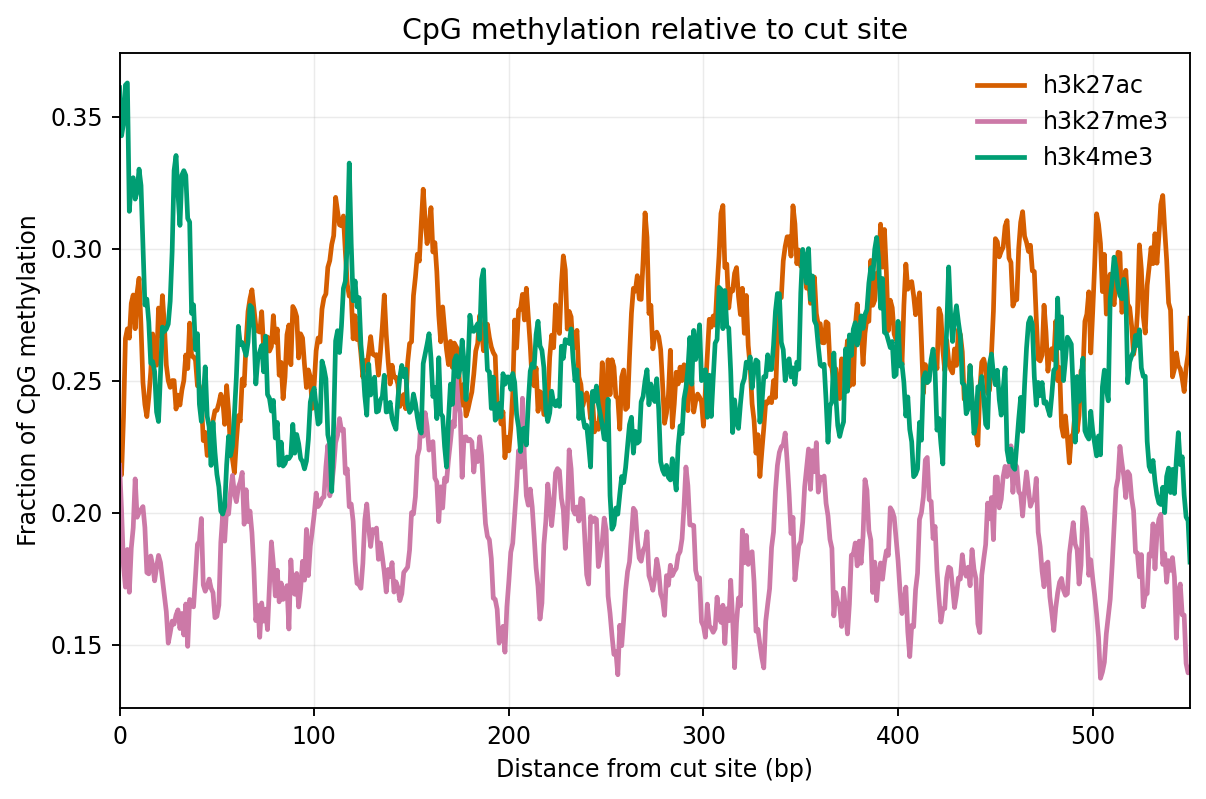

Data behind this chart, as committed beside it:
mark	distance_bp	cpg_coverage	cpg_methylated	meth_frac_raw	meth_frac_smooth
h3k27ac	0	18	9	0.5	0.2202
h3k27ac	1	46	8	0.1739	0.2143
h3k27ac	2	32	4	0.125	0.2361
h3k27ac	3	38	12	0.3158	0.266
h3k27ac	4	34	4	0.1176	0.2696
h3k27ac	5	28	5	0.1786	0.2661
h3k27ac	6	37	13	0.3514	0.2793
h3k27ac	7	49	20	0.4082	0.2824
h3k27ac	8	37	11	0.2973	0.2697
h3k27ac	9	41	14	0.3415	0.2833
h3k27ac	10	37	10	0.2703	0.2888
h3k27ac	11	46	9	0.1957	0.2706
h3k27ac	12	47	10	0.2128	0.2493
h3k27ac	13	38	10	0.2632	0.2409
h3k27ac	14	42	11	0.2619	0.2364
h3k27ac	15	40	7	0.175	0.2437
h3k27ac	16	49	12	0.2449	0.2532
h3k27ac	17	46	10	0.2174	0.2677
h3k27ac	18	40	12	0.3	0.2583
h3k27ac	19	46	15	0.3261	0.2558
h3k27ac	20	43	12	0.2791	0.2775
h3k27ac	21	52	17	0.3269	0.267
h3k27ac	22	33	5	0.1515	0.2822
h3k27ac	23	38	9	0.2368	0.2711
h3k27ac	24	35	14	0.4	0.2559
h3k27ac	25	49	8	0.1633	0.25
h3k27ac	26	29	11	0.3793	0.2474
h3k27ac	27	55	12	0.2182	0.25
h3k27ac	28	45	9	0.2	0.25
h3k27ac	29	52	12	0.2308	0.2392
h3k27ac	30	56	17	0.3036	0.2445
h3k27ac	31	45	9	0.2	0.2407
h3k27ac	32	46	11	0.2391	0.2464
h3k27ac	33	41	11	0.2683	0.25
h3k27ac	34	40	8	0.2	0.2597
h3k27ac	35	52	15	0.2885	0.2545
h3k27ac	36	37	10	0.2703	0.2718
h3k27ac	37	47	11	0.234	0.2593
h3k27ac	38	48	15	0.3125	0.2591
h3k27ac	39	29	8	0.2759	0.2577
h3k27ac	40	39	14	0.359	0.248
h3k27ac	41	45	6	0.1333	0.248
h3k27ac	42	49	13	0.2653	0.2432
h3k27ac	43	42	8	0.1905	0.2273
h3k27ac	44	43	9	0.2093	0.2304
h3k27ac	45	37	10	0.2703	0.2216
h3k27ac	46	38	7	0.1842	0.2225
h3k27ac	47	30	5	0.1667	0.2249
h3k27ac	48	59	16	0.2712	0.2348
h3k27ac	49	45	12	0.2667	0.2386
h3k27ac	50	39	5	0.1282	0.2387
h3k27ac	51	45	13	0.2889	0.2414
h3k27ac	52	43	12	0.2791	0.2448
h3k27ac	53	37	9	0.2432	0.2427
h3k27ac	54	41	11	0.2683	0.2334
h3k27ac	55	38	8	0.2105	0.2481
h3k27ac	56	41	9	0.2195	0.2385
h3k27ac	57	46	12	0.2609	0.224
h3k27ac	58	47	9	0.1915	0.2202
h3k27ac	59	57	15	0.2632	0.215
... 1,593 more rows
